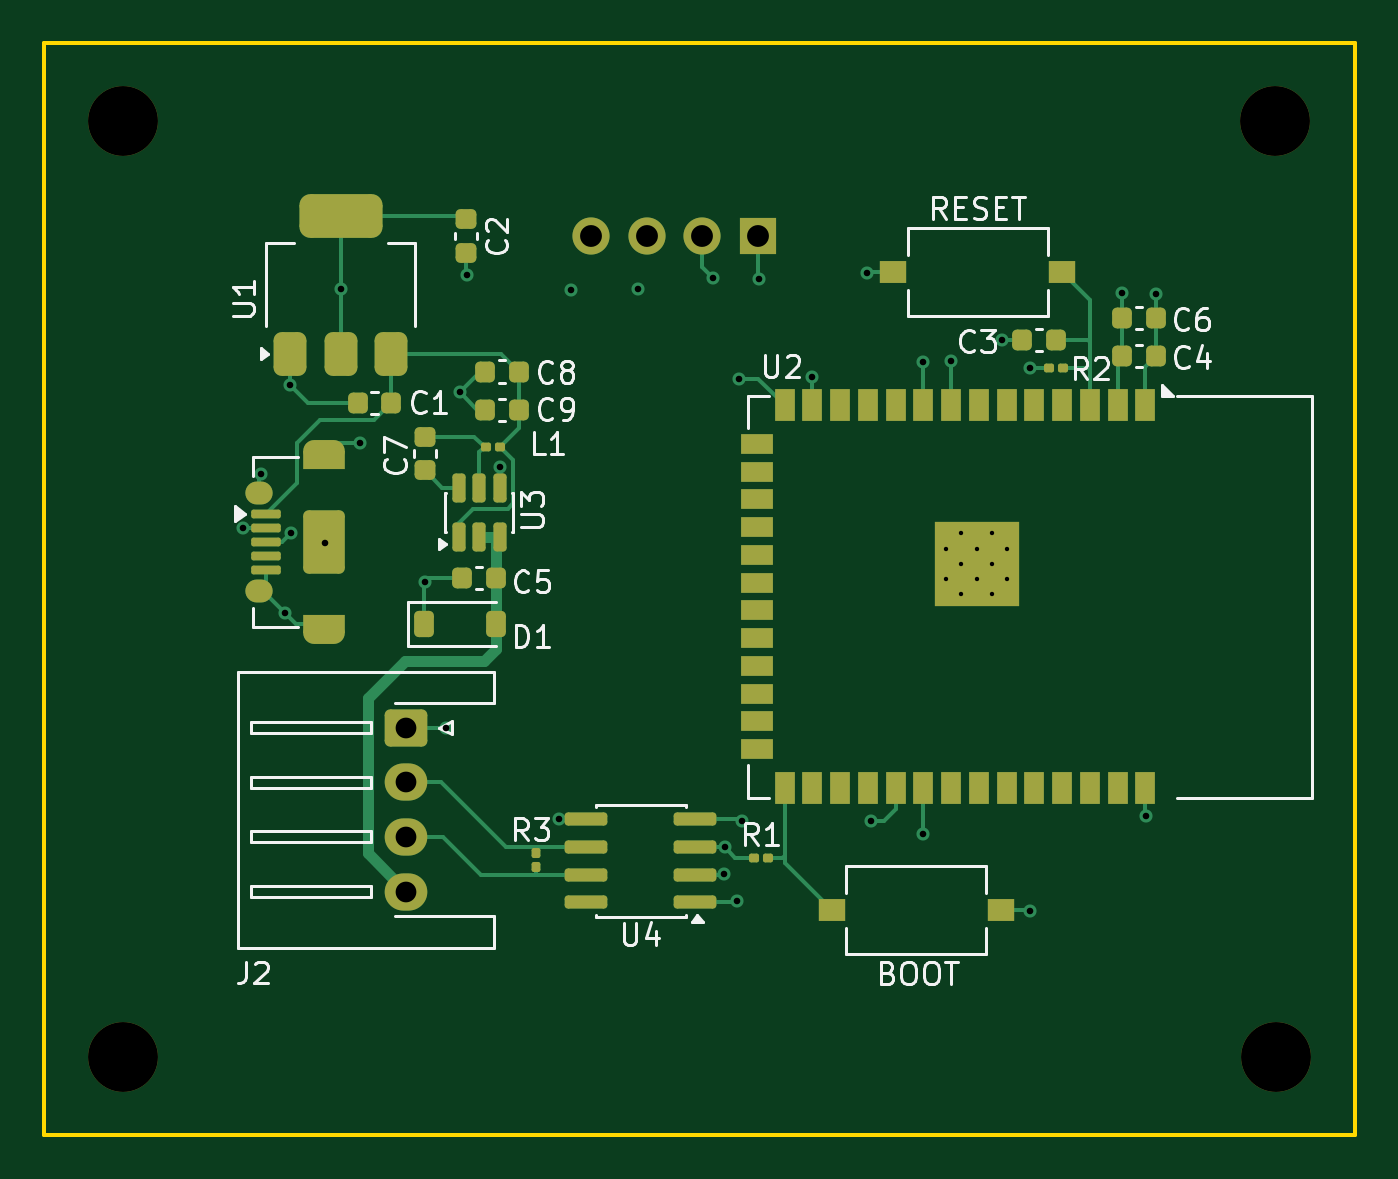
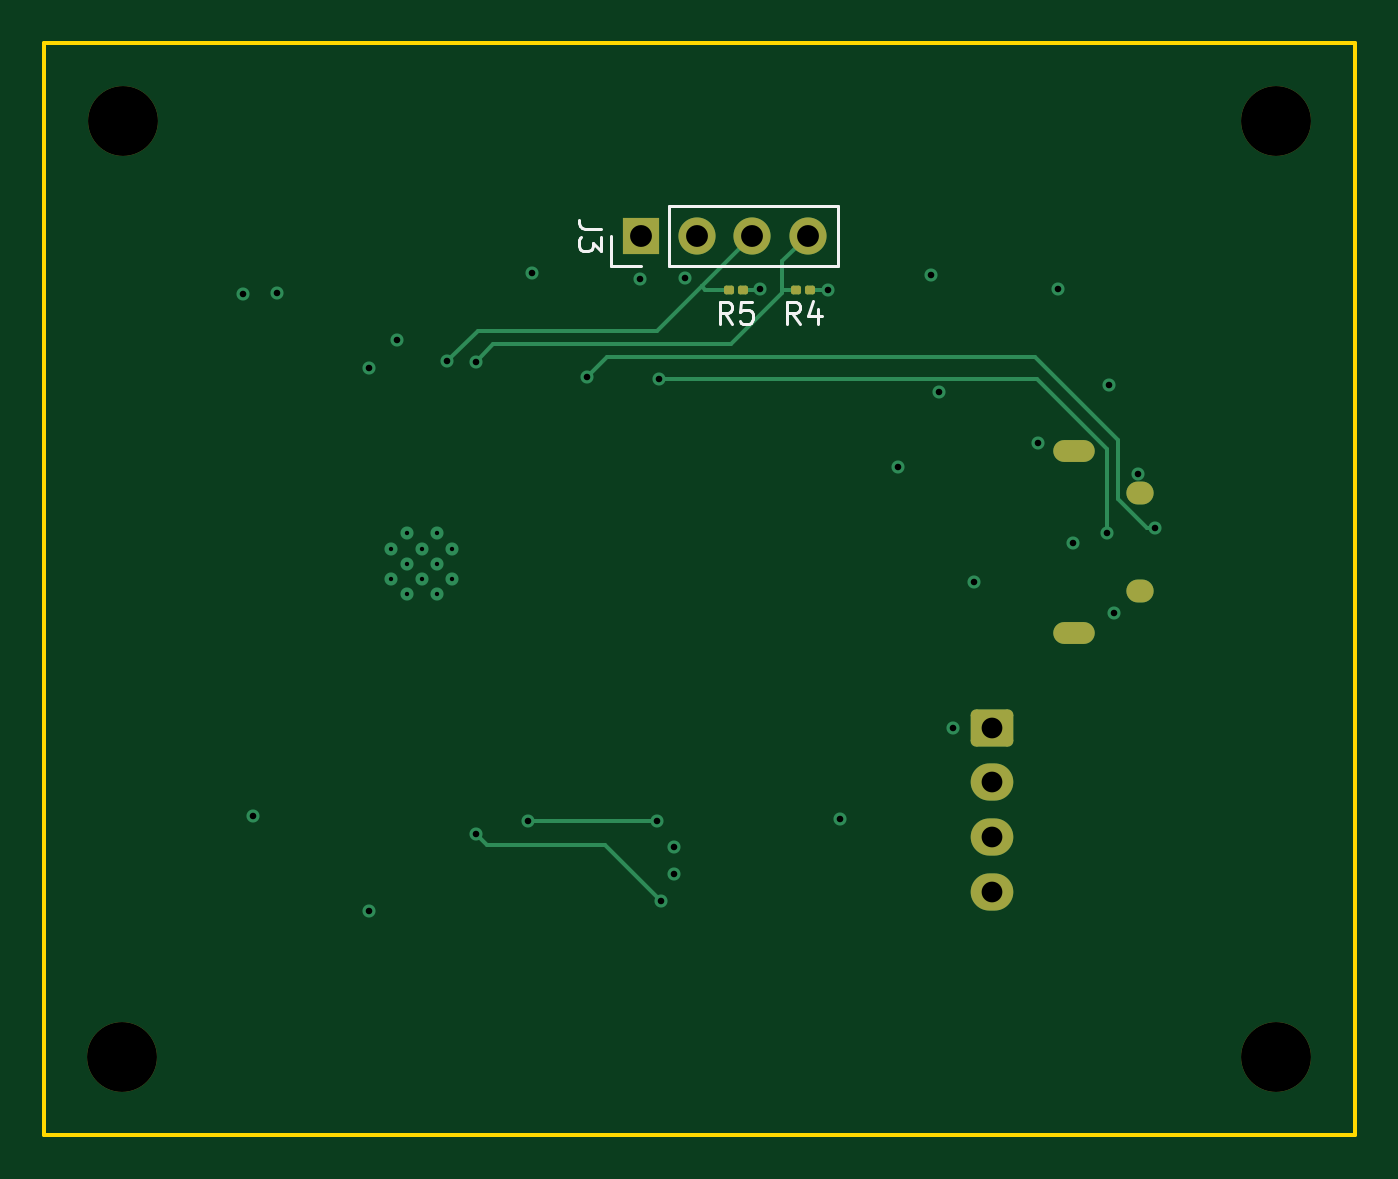
Circuit board: 13 layer files. Board 60.0 x 50.0 mm.
- bottom_copper: OBDTelemetryPCB-B_Cu.gbr (5899 bytes)
- bottom_mask: OBDTelemetryPCB-B_Mask.gbr (2126 bytes)
- paste: OBDTelemetryPCB-B_Paste.gbr (1247 bytes)
- bottom_silk: OBDTelemetryPCB-B_Silkscreen.gbr (3724 bytes)
- outline: OBDTelemetryPCB-Edge_Cuts.gbr (692 bytes)
- top_copper: OBDTelemetryPCB-F_Cu.gbr (20441 bytes)
- top_mask: OBDTelemetryPCB-F_Mask.gbr (6637 bytes)
- paste: OBDTelemetryPCB-F_Paste.gbr (5632 bytes)
- top_silk: OBDTelemetryPCB-F_Silkscreen.gbr (32365 bytes)
- inner_copper: OBDTelemetryPCB-In1_Cu.gbr (64825 bytes)
- inner_copper: OBDTelemetryPCB-In2_Cu.gbr (49485 bytes)
- drill: OBDTelemetryPCB-NPTH.drl (398 bytes)
- drill: OBDTelemetryPCB-PTH.drl (1678 bytes)

=== bottom_copper: OBDTelemetryPCB-B_Cu.gbr (5899 bytes, source omitted) ===
=== bottom_mask: OBDTelemetryPCB-B_Mask.gbr (2126 bytes, source withheld) ===
=== paste: OBDTelemetryPCB-B_Paste.gbr (1247 bytes, source withheld) ===
=== bottom_silk: OBDTelemetryPCB-B_Silkscreen.gbr ===
%TF.GenerationSoftware,KiCad,Pcbnew,9.0.6*%
%TF.CreationDate,2026-03-28T15:48:50-07:00*%
%TF.ProjectId,OBDTelemetryPCB,4f424454-656c-4656-9d65-747279504342,rev?*%
%TF.SameCoordinates,Original*%
%TF.FileFunction,Legend,Bot*%
%TF.FilePolarity,Positive*%
%FSLAX46Y46*%
G04 Gerber Fmt 4.6, Leading zero omitted, Abs format (unit mm)*
G04 Created by KiCad (PCBNEW 9.0.6) date 2026-03-28 15:48:50*
%MOMM*%
%LPD*%
G01*
G04 APERTURE LIST*
%ADD10C,0.150000*%
%ADD11C,0.120000*%
G04 APERTURE END LIST*
D10*
X129946666Y-91304819D02*
X130279999Y-90828628D01*
X130518094Y-91304819D02*
X130518094Y-90304819D01*
X130518094Y-90304819D02*
X130137142Y-90304819D01*
X130137142Y-90304819D02*
X130041904Y-90352438D01*
X130041904Y-90352438D02*
X129994285Y-90400057D01*
X129994285Y-90400057D02*
X129946666Y-90495295D01*
X129946666Y-90495295D02*
X129946666Y-90638152D01*
X129946666Y-90638152D02*
X129994285Y-90733390D01*
X129994285Y-90733390D02*
X130041904Y-90781009D01*
X130041904Y-90781009D02*
X130137142Y-90828628D01*
X130137142Y-90828628D02*
X130518094Y-90828628D01*
X129089523Y-90638152D02*
X129089523Y-91304819D01*
X129327618Y-90257200D02*
X129565713Y-90971485D01*
X129565713Y-90971485D02*
X128946666Y-90971485D01*
X133046666Y-91304819D02*
X133379999Y-90828628D01*
X133618094Y-91304819D02*
X133618094Y-90304819D01*
X133618094Y-90304819D02*
X133237142Y-90304819D01*
X133237142Y-90304819D02*
X133141904Y-90352438D01*
X133141904Y-90352438D02*
X133094285Y-90400057D01*
X133094285Y-90400057D02*
X133046666Y-90495295D01*
X133046666Y-90495295D02*
X133046666Y-90638152D01*
X133046666Y-90638152D02*
X133094285Y-90733390D01*
X133094285Y-90733390D02*
X133141904Y-90781009D01*
X133141904Y-90781009D02*
X133237142Y-90828628D01*
X133237142Y-90828628D02*
X133618094Y-90828628D01*
X132141904Y-90304819D02*
X132618094Y-90304819D01*
X132618094Y-90304819D02*
X132665713Y-90781009D01*
X132665713Y-90781009D02*
X132618094Y-90733390D01*
X132618094Y-90733390D02*
X132522856Y-90685771D01*
X132522856Y-90685771D02*
X132284761Y-90685771D01*
X132284761Y-90685771D02*
X132189523Y-90733390D01*
X132189523Y-90733390D02*
X132141904Y-90781009D01*
X132141904Y-90781009D02*
X132094285Y-90876247D01*
X132094285Y-90876247D02*
X132094285Y-91114342D01*
X132094285Y-91114342D02*
X132141904Y-91209580D01*
X132141904Y-91209580D02*
X132189523Y-91257200D01*
X132189523Y-91257200D02*
X132284761Y-91304819D01*
X132284761Y-91304819D02*
X132522856Y-91304819D01*
X132522856Y-91304819D02*
X132618094Y-91257200D01*
X132618094Y-91257200D02*
X132665713Y-91209580D01*
X139044819Y-86966666D02*
X139759104Y-86966666D01*
X139759104Y-86966666D02*
X139901961Y-86919047D01*
X139901961Y-86919047D02*
X139997200Y-86823809D01*
X139997200Y-86823809D02*
X140044819Y-86680952D01*
X140044819Y-86680952D02*
X140044819Y-86585714D01*
X139044819Y-87347619D02*
X139044819Y-87966666D01*
X139044819Y-87966666D02*
X139425771Y-87633333D01*
X139425771Y-87633333D02*
X139425771Y-87776190D01*
X139425771Y-87776190D02*
X139473390Y-87871428D01*
X139473390Y-87871428D02*
X139521009Y-87919047D01*
X139521009Y-87919047D02*
X139616247Y-87966666D01*
X139616247Y-87966666D02*
X139854342Y-87966666D01*
X139854342Y-87966666D02*
X139949580Y-87919047D01*
X139949580Y-87919047D02*
X139997200Y-87871428D01*
X139997200Y-87871428D02*
X140044819Y-87776190D01*
X140044819Y-87776190D02*
X140044819Y-87490476D01*
X140044819Y-87490476D02*
X139997200Y-87395238D01*
X139997200Y-87395238D02*
X139949580Y-87347619D01*
D11*
%TO.C,J3*%
X138590000Y-88680000D02*
X138590000Y-87300000D01*
X137210000Y-88680000D02*
X138590000Y-88680000D01*
X135940000Y-88680000D02*
X135940000Y-85920000D01*
X135940000Y-88680000D02*
X128210000Y-88680000D01*
X135940000Y-85920000D02*
X128210000Y-85920000D01*
X128210000Y-88680000D02*
X128210000Y-85920000D01*
%TD*%
M02*

=== outline: OBDTelemetryPCB-Edge_Cuts.gbr ===
%TF.GenerationSoftware,KiCad,Pcbnew,9.0.6*%
%TF.CreationDate,2026-03-28T15:48:50-07:00*%
%TF.ProjectId,OBDTelemetryPCB,4f424454-656c-4656-9d65-747279504342,rev?*%
%TF.SameCoordinates,Original*%
%TF.FileFunction,Profile,NP*%
%FSLAX46Y46*%
G04 Gerber Fmt 4.6, Leading zero omitted, Abs format (unit mm)*
G04 Created by KiCad (PCBNEW 9.0.6) date 2026-03-28 15:48:50*
%MOMM*%
%LPD*%
G01*
G04 APERTURE LIST*
%TA.AperFunction,Profile*%
%ADD10C,0.200000*%
%TD*%
G04 APERTURE END LIST*
D10*
X104550000Y-128455000D02*
X164550000Y-128455000D01*
X164550000Y-78455000D02*
X164550000Y-128455000D01*
X104550000Y-78455000D02*
X164550000Y-78455000D01*
X104550000Y-128455000D02*
X104550000Y-78455000D01*
M02*

=== top_copper: OBDTelemetryPCB-F_Cu.gbr (20441 bytes, source omitted) ===
=== top_mask: OBDTelemetryPCB-F_Mask.gbr (6637 bytes, source omitted) ===
=== paste: OBDTelemetryPCB-F_Paste.gbr ===
%TF.GenerationSoftware,KiCad,Pcbnew,9.0.6*%
%TF.CreationDate,2026-03-28T15:48:50-07:00*%
%TF.ProjectId,OBDTelemetryPCB,4f424454-656c-4656-9d65-747279504342,rev?*%
%TF.SameCoordinates,Original*%
%TF.FileFunction,Paste,Top*%
%TF.FilePolarity,Positive*%
%FSLAX46Y46*%
G04 Gerber Fmt 4.6, Leading zero omitted, Abs format (unit mm)*
G04 Created by KiCad (PCBNEW 9.0.6) date 2026-03-28 15:48:50*
%MOMM*%
%LPD*%
G01*
G04 APERTURE LIST*
G04 Aperture macros list*
%AMRoundRect*
0 Rectangle with rounded corners*
0 $1 Rounding radius*
0 $2 $3 $4 $5 $6 $7 $8 $9 X,Y pos of 4 corners*
0 Add a 4 corners polygon primitive as box body*
4,1,4,$2,$3,$4,$5,$6,$7,$8,$9,$2,$3,0*
0 Add four circle primitives for the rounded corners*
1,1,$1+$1,$2,$3*
1,1,$1+$1,$4,$5*
1,1,$1+$1,$6,$7*
1,1,$1+$1,$8,$9*
0 Add four rect primitives between the rounded corners*
20,1,$1+$1,$2,$3,$4,$5,0*
20,1,$1+$1,$4,$5,$6,$7,0*
20,1,$1+$1,$6,$7,$8,$9,0*
20,1,$1+$1,$8,$9,$2,$3,0*%
G04 Aperture macros list end*
%ADD10R,0.850000X0.300000*%
%ADD11RoundRect,0.100000X0.575000X-0.100000X0.575000X0.100000X-0.575000X0.100000X-0.575000X-0.100000X0*%
%ADD12RoundRect,0.250000X0.700000X-1.200000X0.700000X1.200000X-0.700000X1.200000X-0.700000X-1.200000X0*%
%ADD13RoundRect,0.225000X-0.225000X-0.375000X0.225000X-0.375000X0.225000X0.375000X-0.225000X0.375000X0*%
%ADD14RoundRect,0.225000X-0.225000X-0.250000X0.225000X-0.250000X0.225000X0.250000X-0.225000X0.250000X0*%
%ADD15RoundRect,0.225000X0.225000X0.250000X-0.225000X0.250000X-0.225000X-0.250000X0.225000X-0.250000X0*%
%ADD16RoundRect,0.225000X-0.250000X0.225000X-0.250000X-0.225000X0.250000X-0.225000X0.250000X0.225000X0*%
%ADD17RoundRect,0.150000X0.825000X0.150000X-0.825000X0.150000X-0.825000X-0.150000X0.825000X-0.150000X0*%
%ADD18RoundRect,0.150000X0.150000X-0.512500X0.150000X0.512500X-0.150000X0.512500X-0.150000X-0.512500X0*%
%ADD19RoundRect,0.079500X-0.079500X-0.100500X0.079500X-0.100500X0.079500X0.100500X-0.079500X0.100500X0*%
%ADD20RoundRect,0.079500X-0.100500X0.079500X-0.100500X-0.079500X0.100500X-0.079500X0.100500X0.079500X0*%
%ADD21R,1.250000X1.000000*%
%ADD22R,0.900000X0.900000*%
%ADD23R,0.900000X1.500000*%
%ADD24R,1.500000X0.900000*%
%ADD25RoundRect,0.375000X0.375000X-0.625000X0.375000X0.625000X-0.375000X0.625000X-0.375000X-0.625000X0*%
%ADD26RoundRect,0.500000X1.400000X-0.500000X1.400000X0.500000X-1.400000X0.500000X-1.400000X-0.500000X0*%
G04 APERTURE END LIST*
D10*
%TO.C,J1*%
X117380000Y-104800000D03*
X117380000Y-97800000D03*
D11*
X114705000Y-100000000D03*
X114705000Y-100650000D03*
X114705000Y-101300000D03*
X114705000Y-101950000D03*
X114705000Y-102600000D03*
D12*
X117380000Y-101300000D03*
%TD*%
D13*
%TO.C,D1*%
X121925000Y-105050000D03*
X125225000Y-105050000D03*
%TD*%
D14*
%TO.C,C4*%
X153880000Y-92800000D03*
X155430000Y-92800000D03*
%TD*%
D15*
%TO.C,C5*%
X125255000Y-102950000D03*
X123705000Y-102950000D03*
%TD*%
D16*
%TO.C,C7*%
X121980000Y-96475000D03*
X121980000Y-98025000D03*
%TD*%
D14*
%TO.C,C6*%
X153880000Y-91050000D03*
X155430000Y-91050000D03*
%TD*%
D17*
%TO.C,U4*%
X129380000Y-117800000D03*
X129380000Y-116530000D03*
X129380000Y-115260000D03*
X129380000Y-113990000D03*
X134330000Y-113990000D03*
X134330000Y-115260000D03*
X134330000Y-116530000D03*
X134330000Y-117800000D03*
%TD*%
D14*
%TO.C,C8*%
X126280000Y-93500000D03*
X124730000Y-93500000D03*
%TD*%
D18*
%TO.C,U3*%
X123530000Y-101087500D03*
X124480000Y-101087500D03*
X125430000Y-101087500D03*
X125430000Y-98812500D03*
X124480000Y-98812500D03*
X123530000Y-98812500D03*
%TD*%
D15*
%TO.C,C1*%
X118905000Y-94950000D03*
X120455000Y-94950000D03*
%TD*%
D19*
%TO.C,L1*%
X125450000Y-96950000D03*
X124760000Y-96950000D03*
%TD*%
D20*
%TO.C,R3*%
X127080000Y-116220000D03*
X127080000Y-115530000D03*
%TD*%
D19*
%TO.C,R2*%
X150535000Y-93350000D03*
X151225000Y-93350000D03*
%TD*%
D21*
%TO.C,SW1*%
X140605000Y-118150000D03*
X148355000Y-118150000D03*
%TD*%
D19*
%TO.C,R1*%
X137725000Y-115750000D03*
X137035000Y-115750000D03*
%TD*%
D14*
%TO.C,C3*%
X150855000Y-92050000D03*
X149305000Y-92050000D03*
%TD*%
%TO.C,C9*%
X126280000Y-95250000D03*
X124730000Y-95250000D03*
%TD*%
D22*
%TO.C,U2*%
X148640000Y-100900000D03*
X147240000Y-100900000D03*
X145840000Y-100900000D03*
X148640000Y-102300000D03*
X147240000Y-102300000D03*
X145840000Y-102300000D03*
X148640000Y-103700000D03*
X147240000Y-103700000D03*
X145840000Y-103700000D03*
D23*
X154960000Y-95050000D03*
X153690000Y-95050000D03*
X152420000Y-95050000D03*
X151150000Y-95050000D03*
X149880000Y-95050000D03*
X148610000Y-95050000D03*
X147340000Y-95050000D03*
X146070000Y-95050000D03*
X144800000Y-95050000D03*
X143530000Y-95050000D03*
X142260000Y-95050000D03*
X140990000Y-95050000D03*
X139720000Y-95050000D03*
X138450000Y-95050000D03*
D24*
X137200000Y-96815000D03*
X137200000Y-98085000D03*
X137200000Y-99355000D03*
X137200000Y-100625000D03*
X137200000Y-101895000D03*
X137200000Y-103165000D03*
X137200000Y-104435000D03*
X137200000Y-105705000D03*
X137200000Y-106975000D03*
X137200000Y-108245000D03*
X137200000Y-109515000D03*
X137200000Y-110785000D03*
D23*
X138450000Y-112550000D03*
X139720000Y-112550000D03*
X140990000Y-112550000D03*
X142260000Y-112550000D03*
X143530000Y-112550000D03*
X144800000Y-112550000D03*
X146070000Y-112550000D03*
X147340000Y-112550000D03*
X148610000Y-112550000D03*
X149880000Y-112550000D03*
X151150000Y-112550000D03*
X152420000Y-112550000D03*
X153690000Y-112550000D03*
X154960000Y-112550000D03*
%TD*%
D21*
%TO.C,SW2*%
X151155000Y-88950000D03*
X143405000Y-88950000D03*
%TD*%
D25*
%TO.C,U1*%
X115830000Y-92700000D03*
X118130000Y-92700000D03*
D26*
X118130000Y-86400000D03*
D25*
X120430000Y-92700000D03*
%TD*%
D16*
%TO.C,C2*%
X123880000Y-86525000D03*
X123880000Y-88075000D03*
%TD*%
M02*

=== top_silk: OBDTelemetryPCB-F_Silkscreen.gbr (32365 bytes, source omitted) ===
=== inner_copper: OBDTelemetryPCB-In1_Cu.gbr (64825 bytes, source omitted) ===
=== inner_copper: OBDTelemetryPCB-In2_Cu.gbr (49485 bytes, source omitted) ===
=== drill: OBDTelemetryPCB-NPTH.drl ===
M48
; DRILL file {KiCad 9.0.6} date 2026-03-28T15:48:39-0700
; FORMAT={-:-/ absolute / metric / decimal}
; #@! TF.CreationDate,2026-03-28T15:48:39-07:00
; #@! TF.GenerationSoftware,Kicad,Pcbnew,9.0.6
; #@! TF.FileFunction,NonPlated,1,4,NPTH
FMAT,2
METRIC
; #@! TA.AperFunction,NonPlated,NPTH,ComponentDrill
T1C3.200
%
G90
G05
T1
X108.15Y-82.055
X108.15Y-124.855
X160.9Y-82.055
X160.95Y-124.855
M30

=== drill: OBDTelemetryPCB-PTH.drl ===
M48
; DRILL file {KiCad 9.0.6} date 2026-03-28T15:48:39-0700
; FORMAT={-:-/ absolute / metric / decimal}
; #@! TF.CreationDate,2026-03-28T15:48:39-07:00
; #@! TF.GenerationSoftware,Kicad,Pcbnew,9.0.6
; #@! TF.FileFunction,Plated,1,4,PTH
FMAT,2
METRIC
; #@! TA.AperFunction,Plated,PTH,ComponentDrill
T1C0.200
; #@! TA.AperFunction,Plated,PTH,ViaDrill
T2C0.300
; #@! TA.AperFunction,Plated,PTH,ComponentDrill
T3C0.600
; #@! TA.AperFunction,Plated,PTH,ComponentDrill
T4C0.650
; #@! TA.AperFunction,Plated,PTH,ComponentDrill
T5C0.950
; #@! TA.AperFunction,Plated,PTH,ComponentDrill
T6C1.000
%
G90
G05
T1
X145.84Y-101.6
X145.84Y-103.0
X146.54Y-100.9
X146.54Y-102.3
X146.54Y-103.7
X147.24Y-101.6
X147.24Y-103.0
X147.94Y-100.9
X147.94Y-102.3
X147.94Y-103.7
X148.64Y-101.6
X148.64Y-103.0
T2
X113.68Y-100.65
X114.48Y-98.175
X115.58Y-104.55
X115.805Y-94.1
X115.868Y-100.87
X117.43Y-101.325
X118.13Y-89.725
X119.034Y-96.776
X121.98Y-103.125
X122.955Y-109.825
X123.58Y-94.45
X123.93Y-89.1
X125.43Y-97.875
X128.105Y-114.0
X128.655Y-89.75
X131.755Y-89.725
X135.18Y-89.225
X135.68Y-116.5
X135.705Y-115.275
X136.28Y-117.75
X136.38Y-93.85
X136.48Y-114.05
X137.255Y-89.25
X139.68Y-93.75
X142.205Y-88.975
X142.38Y-114.05
X144.78Y-93.05
X144.78Y-114.65
X146.07Y-93.04
X148.38Y-92.05
X149.68Y-93.35
X149.68Y-118.175
X153.88Y-89.925
X154.98Y-113.85
X155.43Y-89.95
T5
X121.13Y-109.8
X121.13Y-112.3
X121.13Y-114.8
X121.13Y-117.3
T6
X129.59Y-87.3
X132.13Y-87.3
X134.67Y-87.3
X137.21Y-87.3
T3
G00X117.03Y-97.125
M15
G01X117.73Y-97.125
M16
G05
G00X117.03Y-105.475
M15
G01X117.73Y-105.475
M16
G05
T4
G00X114.28Y-99.075
M15
G01X114.48Y-99.075
M16
G05
G00X114.28Y-103.525
M15
G01X114.48Y-103.525
M16
G05
M30
